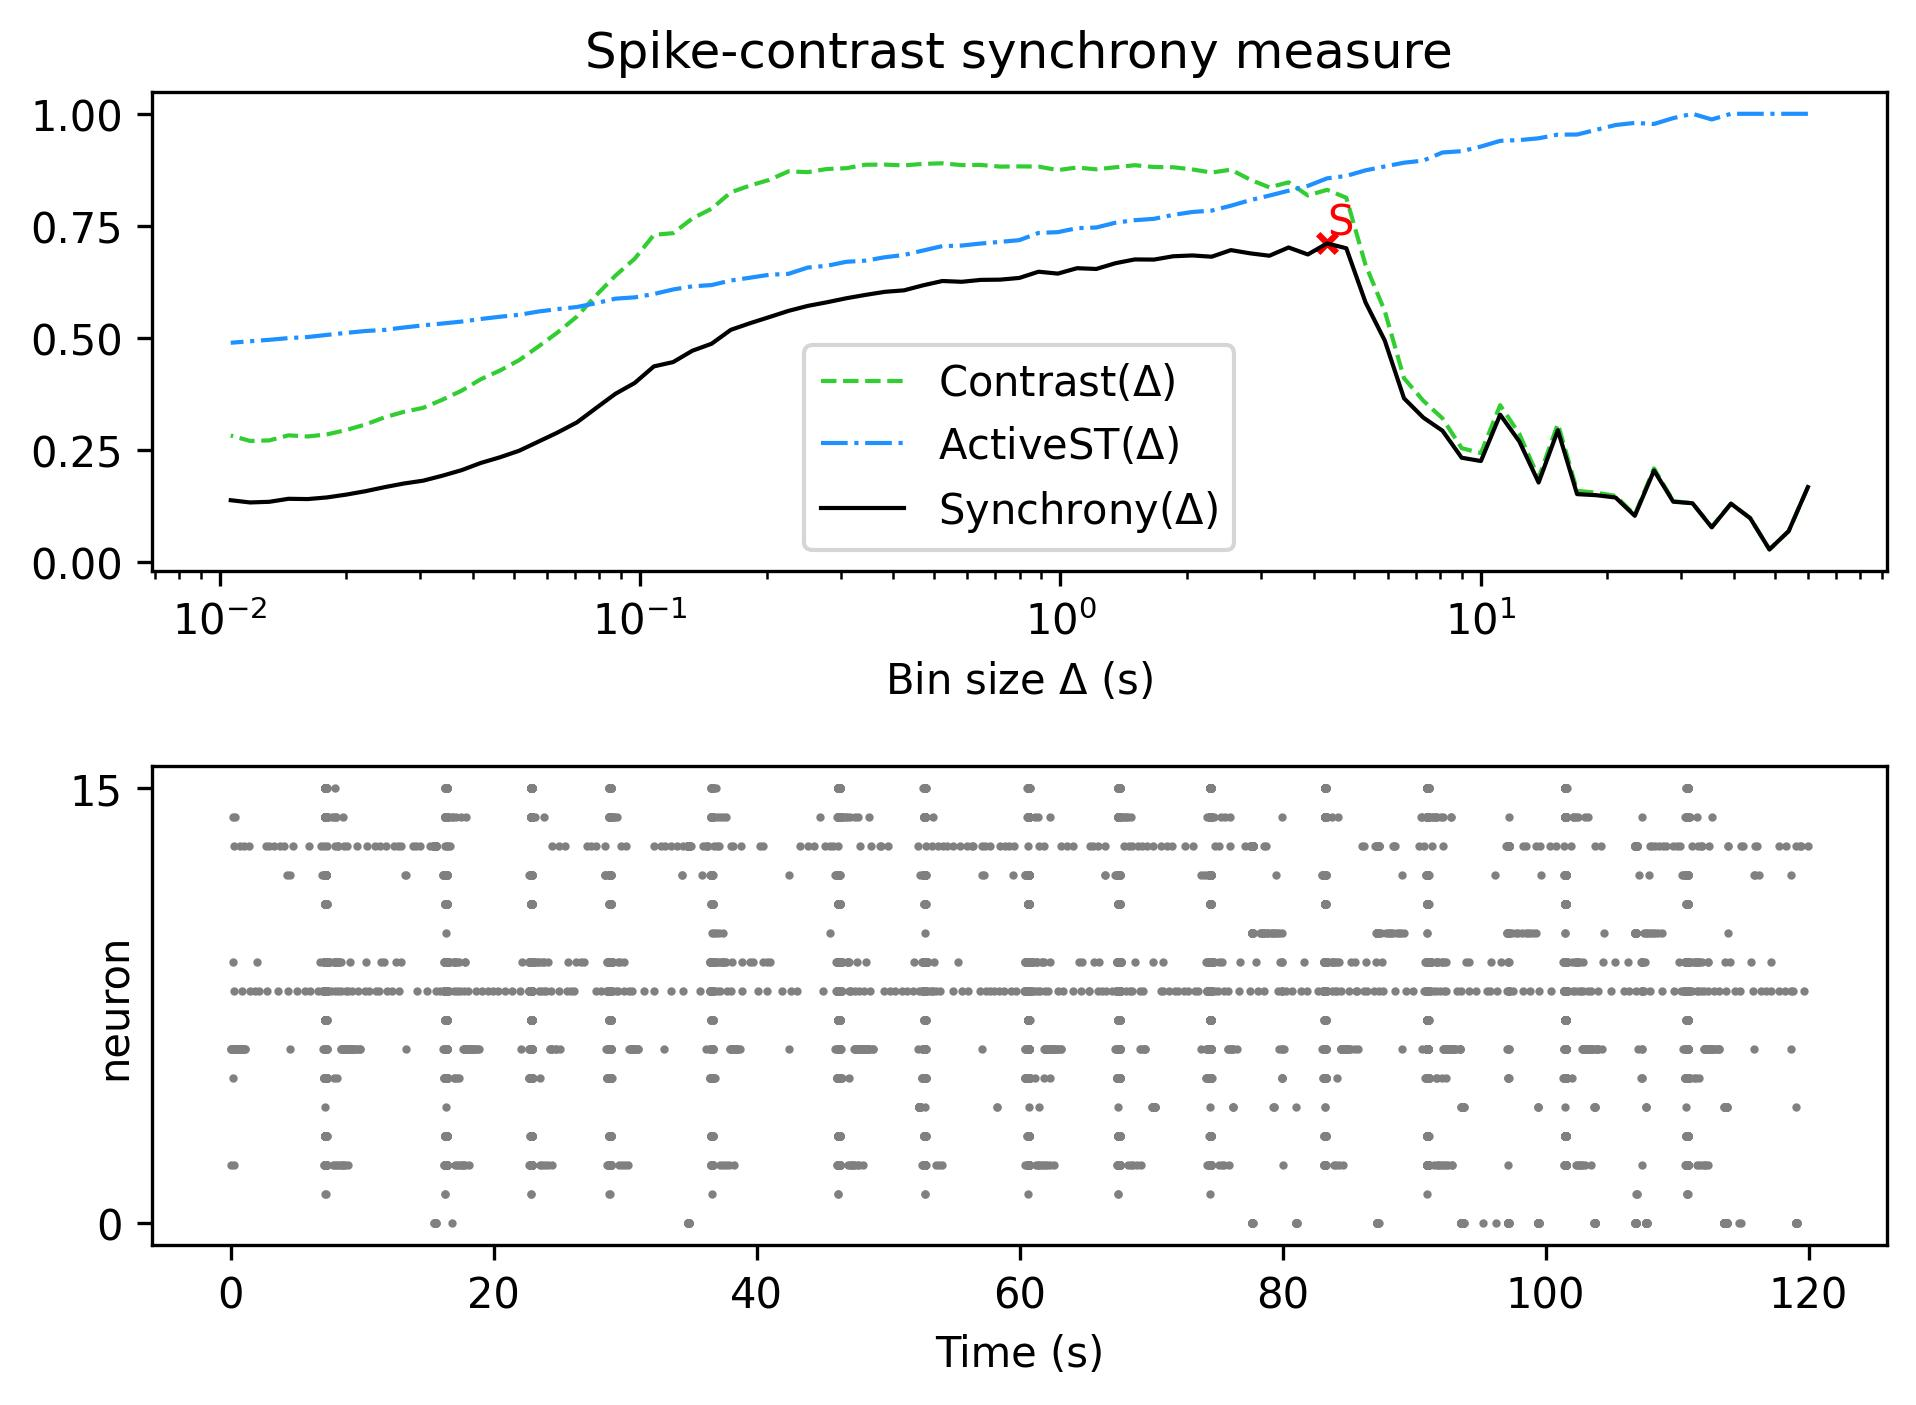

The file beside this chart, header and first rows:
, Spike-contrast (60.0 s), Spike-contrast (54.0 s), Spike-contrast (48.6 s), Spike-contrast (43.74 s), Spike-contrast (39.366 s), Spike-contrast (35.429 s), Spike-contrast (31.886 s), Spike-contrast (28.698 s), Spike-contrast (25.828 s), Spike-contrast (23.245 s), Spike-contrast (20.921 s), Spike-contrast (18.829 s), Spike-contrast (16.946 s), Spike-contrast (15.251 s), Spike-contrast (13.726 s), Spike-contrast (12.353 s), Spike-contrast (11.118 s), Spike-contrast (10.006 s), Spike-contrast (9.006 s), Spike-contrast (8.105 s), Spike-contrast (7.295 s), Spike-contrast (6.565 s), Spike-contrast (5.909 s)
0, 0.1675, 0.06936, 0.02839, 0.09825, 0.1306, 0.07768, 0.1315, 0.1349, 0.2045, 0.1035, 0.1443, 0.1494, 0.1518, 0.2942, 0.1777, 0.2691, 0.3291, 0.2256, 0.233, 0.2932, 0.3227, 0.3655, 0.4943
